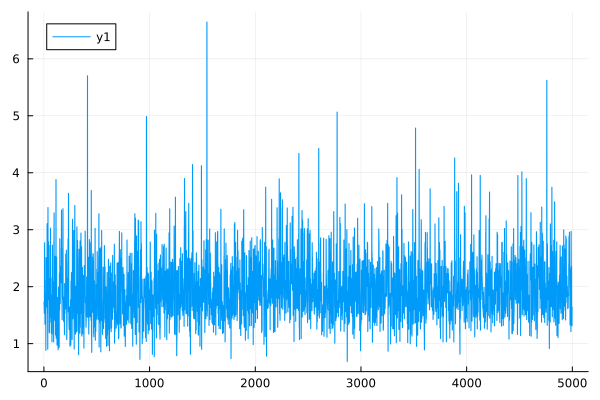

The table this chart was drawn from, first rows:
0	1.7296308501055264
1	1.73
2	1.667
3	1.667
4	1.532
5	1.532
6	2.773
7	2.772
8	2.113
9	2.113
10	1.34
11	1.34
12	1.681
13	1.681
14	1.868
15	1.867
16	1.805
17	1.805
18	0.8828
19	0.8827
20	2.511
21	2.511
22	2.424
23	2.423
24	2.358
25	2.358
26	2.239
27	2.239
28	1.642
29	1.642
30	3.107
31	3.106
32	1.755
33	1.755
34	1.528
35	1.528
36	0.9016
37	0.9016
38	3.39
39	3.389
40	1.769
41	1.768
42	2.793
43	2.792
44	2.697
45	2.696
46	1.848
47	1.848
48	2.725
49	2.724
50	1.201
51	1.201
52	1.19
53	1.19
54	2.135
55	2.134
56	1.373
57	1.373
58	1.466
59	1.466
60	2.155
... 4,940 more rows
